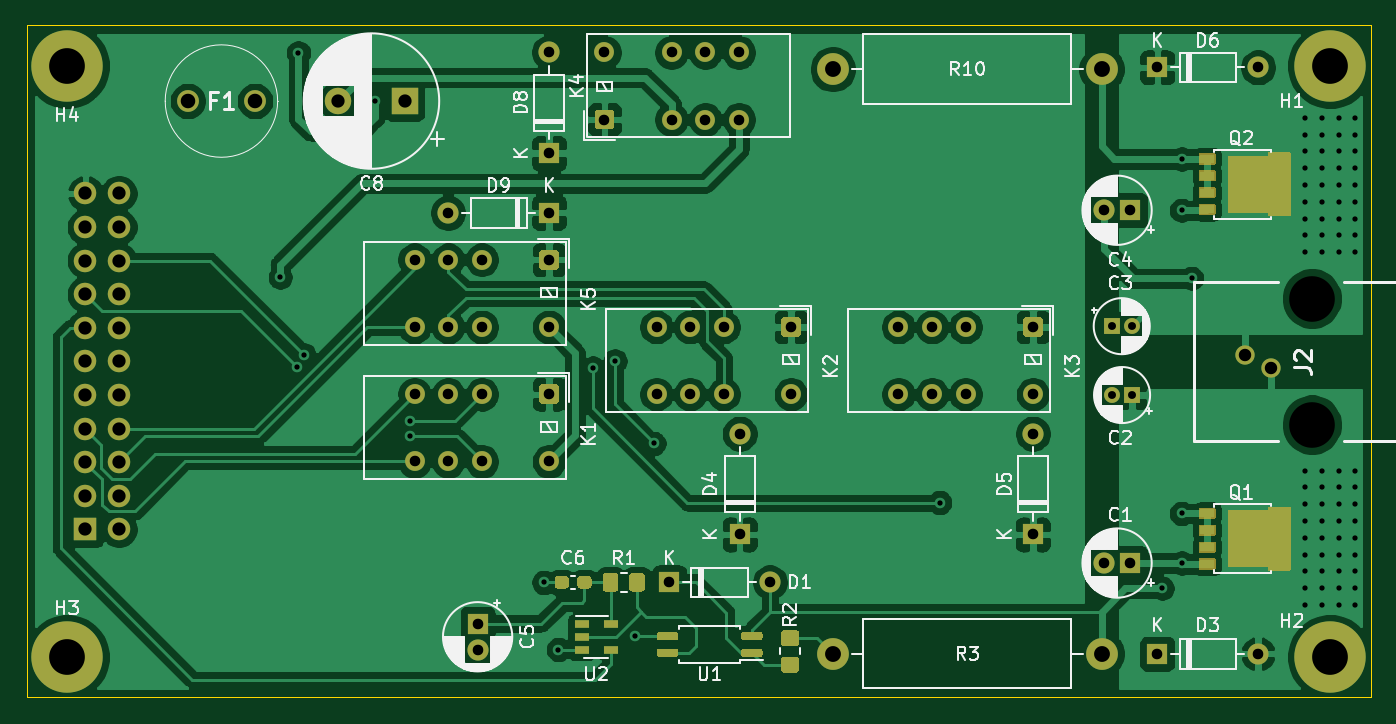
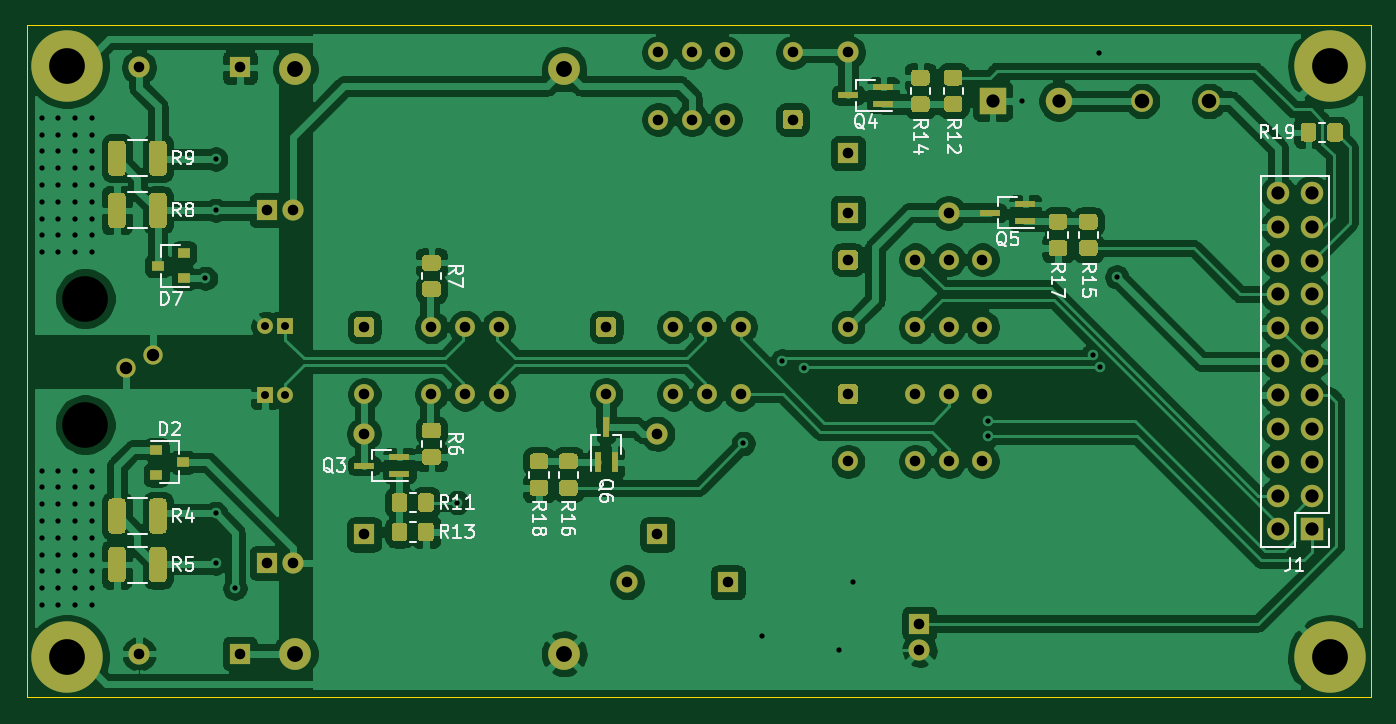
Circuit board: 11 layer files. Board 101.6 x 50.8 mm.
- bottom_copper: PhoneInterface-B_Cu.gbr (233331 bytes)
- bottom_mask: PhoneInterface-B_Mask.gbr (16737 bytes)
- paste: PhoneInterface-B_Paste.gbr (11637 bytes)
- bottom_silk: PhoneInterface-B_SilkS.gbr (21784 bytes)
- outline: PhoneInterface-Edge_Cuts.gbr (695 bytes)
- top_copper: PhoneInterface-F_Cu.gbr (182320 bytes)
- top_mask: PhoneInterface-F_Mask.gbr (14981 bytes)
- paste: PhoneInterface-F_Paste.gbr (5213 bytes)
- top_silk: PhoneInterface-F_SilkS.gbr (69967 bytes)
- drill: PhoneInterface-NPTH.drl (310 bytes)
- drill: PhoneInterface-PTH.drl (2847 bytes)

=== bottom_copper: PhoneInterface-B_Cu.gbr (233331 bytes, source omitted) ===
=== bottom_mask: PhoneInterface-B_Mask.gbr (16737 bytes, source omitted) ===
=== paste: PhoneInterface-B_Paste.gbr (11637 bytes, source omitted) ===
=== bottom_silk: PhoneInterface-B_SilkS.gbr (21784 bytes, source omitted) ===
=== outline: PhoneInterface-Edge_Cuts.gbr ===
%TF.GenerationSoftware,KiCad,Pcbnew,(5.1.7)-1*%
%TF.CreationDate,2021-07-26T21:24:21-04:00*%
%TF.ProjectId,PhoneInterface,50686f6e-6549-46e7-9465-72666163652e,rev?*%
%TF.SameCoordinates,Original*%
%TF.FileFunction,Profile,NP*%
%FSLAX46Y46*%
G04 Gerber Fmt 4.6, Leading zero omitted, Abs format (unit mm)*
G04 Created by KiCad (PCBNEW (5.1.7)-1) date 2021-07-26 21:24:21*
%MOMM*%
%LPD*%
G01*
G04 APERTURE LIST*
%TA.AperFunction,Profile*%
%ADD10C,0.100000*%
%TD*%
G04 APERTURE END LIST*
D10*
X193929000Y-75565000D02*
X92329000Y-75565000D01*
X193929000Y-126365000D02*
X193929000Y-75565000D01*
X92329000Y-126365000D02*
X193929000Y-126365000D01*
X92329000Y-75565000D02*
X92329000Y-126365000D01*
M02*

=== top_copper: PhoneInterface-F_Cu.gbr (182320 bytes, source omitted) ===
=== top_mask: PhoneInterface-F_Mask.gbr (14981 bytes, source omitted) ===
=== paste: PhoneInterface-F_Paste.gbr ===
%TF.GenerationSoftware,KiCad,Pcbnew,(5.1.7)-1*%
%TF.CreationDate,2021-07-26T21:24:21-04:00*%
%TF.ProjectId,PhoneInterface,50686f6e-6549-46e7-9465-72666163652e,rev?*%
%TF.SameCoordinates,Original*%
%TF.FileFunction,Paste,Top*%
%TF.FilePolarity,Positive*%
%FSLAX46Y46*%
G04 Gerber Fmt 4.6, Leading zero omitted, Abs format (unit mm)*
G04 Created by KiCad (PCBNEW (5.1.7)-1) date 2021-07-26 21:24:21*
%MOMM*%
%LPD*%
G01*
G04 APERTURE LIST*
%ADD10R,1.060000X0.650000*%
%ADD11R,0.600000X0.900000*%
%ADD12R,0.900000X0.600000*%
%ADD13R,1.050000X0.600000*%
G04 APERTURE END LIST*
D10*
%TO.C,U2*%
X136482000Y-120843000D03*
X136482000Y-122743000D03*
X134282000Y-122743000D03*
X134282000Y-121793000D03*
X134282000Y-120843000D03*
%TD*%
%TO.C,U1*%
G36*
G01*
X141592000Y-122849500D02*
X141592000Y-123149500D01*
G75*
G02*
X141442000Y-123299500I-150000J0D01*
G01*
X140117000Y-123299500D01*
G75*
G02*
X139967000Y-123149500I0J150000D01*
G01*
X139967000Y-122849500D01*
G75*
G02*
X140117000Y-122699500I150000J0D01*
G01*
X141442000Y-122699500D01*
G75*
G02*
X141592000Y-122849500I0J-150000D01*
G01*
G37*
G36*
G01*
X141592000Y-121579500D02*
X141592000Y-121879500D01*
G75*
G02*
X141442000Y-122029500I-150000J0D01*
G01*
X140117000Y-122029500D01*
G75*
G02*
X139967000Y-121879500I0J150000D01*
G01*
X139967000Y-121579500D01*
G75*
G02*
X140117000Y-121429500I150000J0D01*
G01*
X141442000Y-121429500D01*
G75*
G02*
X141592000Y-121579500I0J-150000D01*
G01*
G37*
G36*
G01*
X147967000Y-121579500D02*
X147967000Y-121879500D01*
G75*
G02*
X147817000Y-122029500I-150000J0D01*
G01*
X146492000Y-122029500D01*
G75*
G02*
X146342000Y-121879500I0J150000D01*
G01*
X146342000Y-121579500D01*
G75*
G02*
X146492000Y-121429500I150000J0D01*
G01*
X147817000Y-121429500D01*
G75*
G02*
X147967000Y-121579500I0J-150000D01*
G01*
G37*
G36*
G01*
X147967000Y-122849500D02*
X147967000Y-123149500D01*
G75*
G02*
X147817000Y-123299500I-150000J0D01*
G01*
X146492000Y-123299500D01*
G75*
G02*
X146342000Y-123149500I0J150000D01*
G01*
X146342000Y-122849500D01*
G75*
G02*
X146492000Y-122699500I150000J0D01*
G01*
X147817000Y-122699500D01*
G75*
G02*
X147967000Y-122849500I0J-150000D01*
G01*
G37*
%TD*%
%TO.C,R2*%
G36*
G01*
X150500501Y-122488500D02*
X149600499Y-122488500D01*
G75*
G02*
X149350500Y-122238501I0J249999D01*
G01*
X149350500Y-121538499D01*
G75*
G02*
X149600499Y-121288500I249999J0D01*
G01*
X150500501Y-121288500D01*
G75*
G02*
X150750500Y-121538499I0J-249999D01*
G01*
X150750500Y-122238501D01*
G75*
G02*
X150500501Y-122488500I-249999J0D01*
G01*
G37*
G36*
G01*
X150500501Y-124488500D02*
X149600499Y-124488500D01*
G75*
G02*
X149350500Y-124238501I0J249999D01*
G01*
X149350500Y-123538499D01*
G75*
G02*
X149600499Y-123288500I249999J0D01*
G01*
X150500501Y-123288500D01*
G75*
G02*
X150750500Y-123538499I0J-249999D01*
G01*
X150750500Y-124238501D01*
G75*
G02*
X150500501Y-124488500I-249999J0D01*
G01*
G37*
%TD*%
%TO.C,R1*%
G36*
G01*
X137077500Y-117215499D02*
X137077500Y-118115501D01*
G75*
G02*
X136827501Y-118365500I-249999J0D01*
G01*
X136127499Y-118365500D01*
G75*
G02*
X135877500Y-118115501I0J249999D01*
G01*
X135877500Y-117215499D01*
G75*
G02*
X136127499Y-116965500I249999J0D01*
G01*
X136827501Y-116965500D01*
G75*
G02*
X137077500Y-117215499I0J-249999D01*
G01*
G37*
G36*
G01*
X139077500Y-117215499D02*
X139077500Y-118115501D01*
G75*
G02*
X138827501Y-118365500I-249999J0D01*
G01*
X138127499Y-118365500D01*
G75*
G02*
X137877500Y-118115501I0J249999D01*
G01*
X137877500Y-117215499D01*
G75*
G02*
X138127499Y-116965500I249999J0D01*
G01*
X138827501Y-116965500D01*
G75*
G02*
X139077500Y-117215499I0J-249999D01*
G01*
G37*
%TD*%
D11*
%TO.C,Q2*%
X184589000Y-87566500D03*
D12*
X187289000Y-88166500D03*
D13*
X181569000Y-89476500D03*
X181569000Y-88206500D03*
X181569000Y-85656500D03*
X181569000Y-86926500D03*
D12*
X187289000Y-86966500D03*
X187289000Y-89446500D03*
X187289000Y-85686500D03*
D11*
X183739000Y-87566500D03*
X185439000Y-87566500D03*
X185439000Y-88716500D03*
X183739000Y-88716500D03*
X184589000Y-88716500D03*
X185439000Y-86416500D03*
X183739000Y-86416500D03*
X184589000Y-86416500D03*
%TD*%
%TO.C,Q1*%
X184589000Y-114363500D03*
D12*
X187289000Y-114963500D03*
D13*
X181569000Y-116273500D03*
X181569000Y-115003500D03*
X181569000Y-112453500D03*
X181569000Y-113723500D03*
D12*
X187289000Y-113763500D03*
X187289000Y-116243500D03*
X187289000Y-112483500D03*
D11*
X183739000Y-114363500D03*
X185439000Y-114363500D03*
X185439000Y-115513500D03*
X183739000Y-115513500D03*
X184589000Y-115513500D03*
X185439000Y-113213500D03*
X183739000Y-113213500D03*
X184589000Y-113213500D03*
%TD*%
%TO.C,C6*%
G36*
G01*
X133316000Y-117428000D02*
X133316000Y-117903000D01*
G75*
G02*
X133078500Y-118140500I-237500J0D01*
G01*
X132478500Y-118140500D01*
G75*
G02*
X132241000Y-117903000I0J237500D01*
G01*
X132241000Y-117428000D01*
G75*
G02*
X132478500Y-117190500I237500J0D01*
G01*
X133078500Y-117190500D01*
G75*
G02*
X133316000Y-117428000I0J-237500D01*
G01*
G37*
G36*
G01*
X135041000Y-117428000D02*
X135041000Y-117903000D01*
G75*
G02*
X134803500Y-118140500I-237500J0D01*
G01*
X134203500Y-118140500D01*
G75*
G02*
X133966000Y-117903000I0J237500D01*
G01*
X133966000Y-117428000D01*
G75*
G02*
X134203500Y-117190500I237500J0D01*
G01*
X134803500Y-117190500D01*
G75*
G02*
X135041000Y-117428000I0J-237500D01*
G01*
G37*
%TD*%
M02*

=== top_silk: PhoneInterface-F_SilkS.gbr (69967 bytes, source omitted) ===
=== drill: PhoneInterface-NPTH.drl ===
M48
; DRILL file {KiCad (5.1.7)-1} date 07/26/21 21:24:58
; FORMAT={-:-/ absolute / inch / decimal}
; #@! TF.CreationDate,2021-07-26T21:24:58-04:00
; #@! TF.GenerationSoftware,Kicad,Pcbnew,(5.1.7)-1
; #@! TF.FileFunction,NonPlated,1,2,NPTH
FMAT,2
INCH
T1C0.1358
%
G90
G05
T1
X7.46Y-3.7877
X7.46Y-4.1629
T0
M30

=== drill: PhoneInterface-PTH.drl ===
M48
; DRILL file {KiCad (5.1.7)-1} date 07/26/21 21:24:58
; FORMAT={-:-/ absolute / inch / decimal}
; #@! TF.CreationDate,2021-07-26T21:24:58-04:00
; #@! TF.GenerationSoftware,Kicad,Pcbnew,(5.1.7)-1
; #@! TF.FileFunction,Plated,1,2,PTH
FMAT,2
INCH
T1C0.0157
T2C0.0236
T3C0.0315
T4C0.0370
T5C0.0394
T6C0.0433
T7C0.0472
T8C0.1063
%
G90
G05
T1
X4.39Y-3.724
X4.439Y-3.991
X4.444Y-3.056
X4.461Y-3.956
X4.672Y-3.2
X4.775Y-4.1525
X4.775Y-4.1975
X5.175Y-4.6325
X5.2175Y-4.8325
X5.32Y-3.9945
X5.386Y-3.974
X5.445Y-4.7925
X5.502Y-4.219
X6.353Y-4.395
X7.015Y-4.65
X7.0725Y-3.3725
X7.0725Y-3.525
X7.0725Y-4.4273
X7.0725Y-4.575
X7.1025Y-3.7275
X7.44Y-3.25
X7.44Y-3.3
X7.44Y-3.35
X7.44Y-3.4
X7.44Y-3.45
X7.44Y-3.5
X7.44Y-3.55
X7.44Y-3.6
X7.44Y-3.65
X7.44Y-4.3
X7.44Y-4.35
X7.44Y-4.4
X7.44Y-4.45
X7.44Y-4.5
X7.44Y-4.55
X7.44Y-4.6
X7.44Y-4.65
X7.44Y-4.7
X7.49Y-3.25
X7.49Y-3.3
X7.49Y-3.35
X7.49Y-3.4
X7.49Y-3.45
X7.49Y-3.5
X7.49Y-3.55
X7.49Y-3.6
X7.49Y-3.65
X7.49Y-4.3
X7.49Y-4.35
X7.49Y-4.4
X7.49Y-4.45
X7.49Y-4.5
X7.49Y-4.55
X7.49Y-4.6
X7.49Y-4.65
X7.49Y-4.7
X7.54Y-3.25
X7.54Y-3.3
X7.54Y-3.35
X7.54Y-3.4
X7.54Y-3.45
X7.54Y-3.5
X7.54Y-3.55
X7.54Y-3.6
X7.54Y-3.65
X7.54Y-4.3
X7.54Y-4.35
X7.54Y-4.4
X7.54Y-4.45
X7.54Y-4.5
X7.54Y-4.55
X7.54Y-4.6
X7.54Y-4.65
X7.54Y-4.7
X7.59Y-3.25
X7.59Y-3.3
X7.59Y-3.35
X7.59Y-3.4
X7.59Y-3.45
X7.59Y-3.5
X7.59Y-3.55
X7.59Y-3.6
X7.59Y-3.65
X7.59Y-4.3
X7.59Y-4.35
X7.59Y-4.4
X7.59Y-4.45
X7.59Y-4.5
X7.59Y-4.55
X7.59Y-4.6
X7.59Y-4.65
X7.59Y-4.7
T2
X6.865Y-3.87
X6.9241Y-3.87
X6.8659Y-4.075
X6.925Y-4.075
T3
X5.7575Y-4.19
X5.7575Y-4.49
X7.0Y-3.1
X7.3Y-3.1
X5.51Y-3.8725
X5.51Y-4.0725
X5.61Y-3.8725
X5.61Y-4.0725
X5.71Y-3.8725
X5.71Y-4.0725
X5.91Y-3.8725
X5.91Y-4.0725
X6.63Y-4.19
X6.63Y-4.49
X7.0Y-4.845
X7.3Y-4.845
X6.23Y-3.8725
X6.23Y-4.0725
X6.33Y-3.8725
X6.33Y-4.0725
X6.43Y-3.8725
X6.43Y-4.0725
X6.63Y-3.8725
X6.63Y-4.0725
X5.355Y-3.055
X5.355Y-3.255
X5.555Y-3.055
X5.555Y-3.255
X5.655Y-3.055
X5.655Y-3.255
X5.755Y-3.055
X5.755Y-3.255
X5.19Y-3.055
X5.19Y-3.355
X6.8413Y-4.575
X6.92Y-4.575
X4.9775Y-4.755
X4.9775Y-4.8337
X4.79Y-3.6725
X4.79Y-3.8725
X4.89Y-3.6725
X4.89Y-3.8725
X4.99Y-3.6725
X4.99Y-3.8725
X5.19Y-3.6725
X5.19Y-3.8725
X4.89Y-3.5325
X5.19Y-3.5325
X5.5475Y-4.6325
X5.8475Y-4.6325
X6.8413Y-3.525
X6.92Y-3.525
X4.79Y-4.0725
X4.79Y-4.2725
X4.89Y-4.0725
X4.89Y-4.2725
X4.99Y-4.0725
X4.99Y-4.2725
X5.19Y-4.0725
X5.19Y-4.2725
T4
X7.26Y-3.955
X7.3399Y-3.9952
T5
X3.81Y-3.475
X3.81Y-3.575
X3.81Y-3.675
X3.81Y-3.775
X3.81Y-3.875
X3.81Y-3.975
X3.81Y-4.075
X3.81Y-4.175
X3.81Y-4.275
X3.81Y-4.375
X3.81Y-4.475
X3.91Y-3.475
X3.91Y-3.575
X3.91Y-3.675
X3.91Y-3.775
X3.91Y-3.875
X3.91Y-3.975
X3.91Y-4.075
X3.91Y-4.175
X3.91Y-4.275
X3.91Y-4.375
X3.91Y-4.475
X4.5631Y-3.2
X4.76Y-3.2
T6
X4.115Y-3.2
X4.315Y-3.2
T7
X6.035Y-3.105
X6.835Y-3.105
X6.035Y-4.845
X6.835Y-4.845
T8
X7.515Y-4.855
X7.515Y-3.095
X3.755Y-3.095
X3.755Y-4.855
T0
M30

